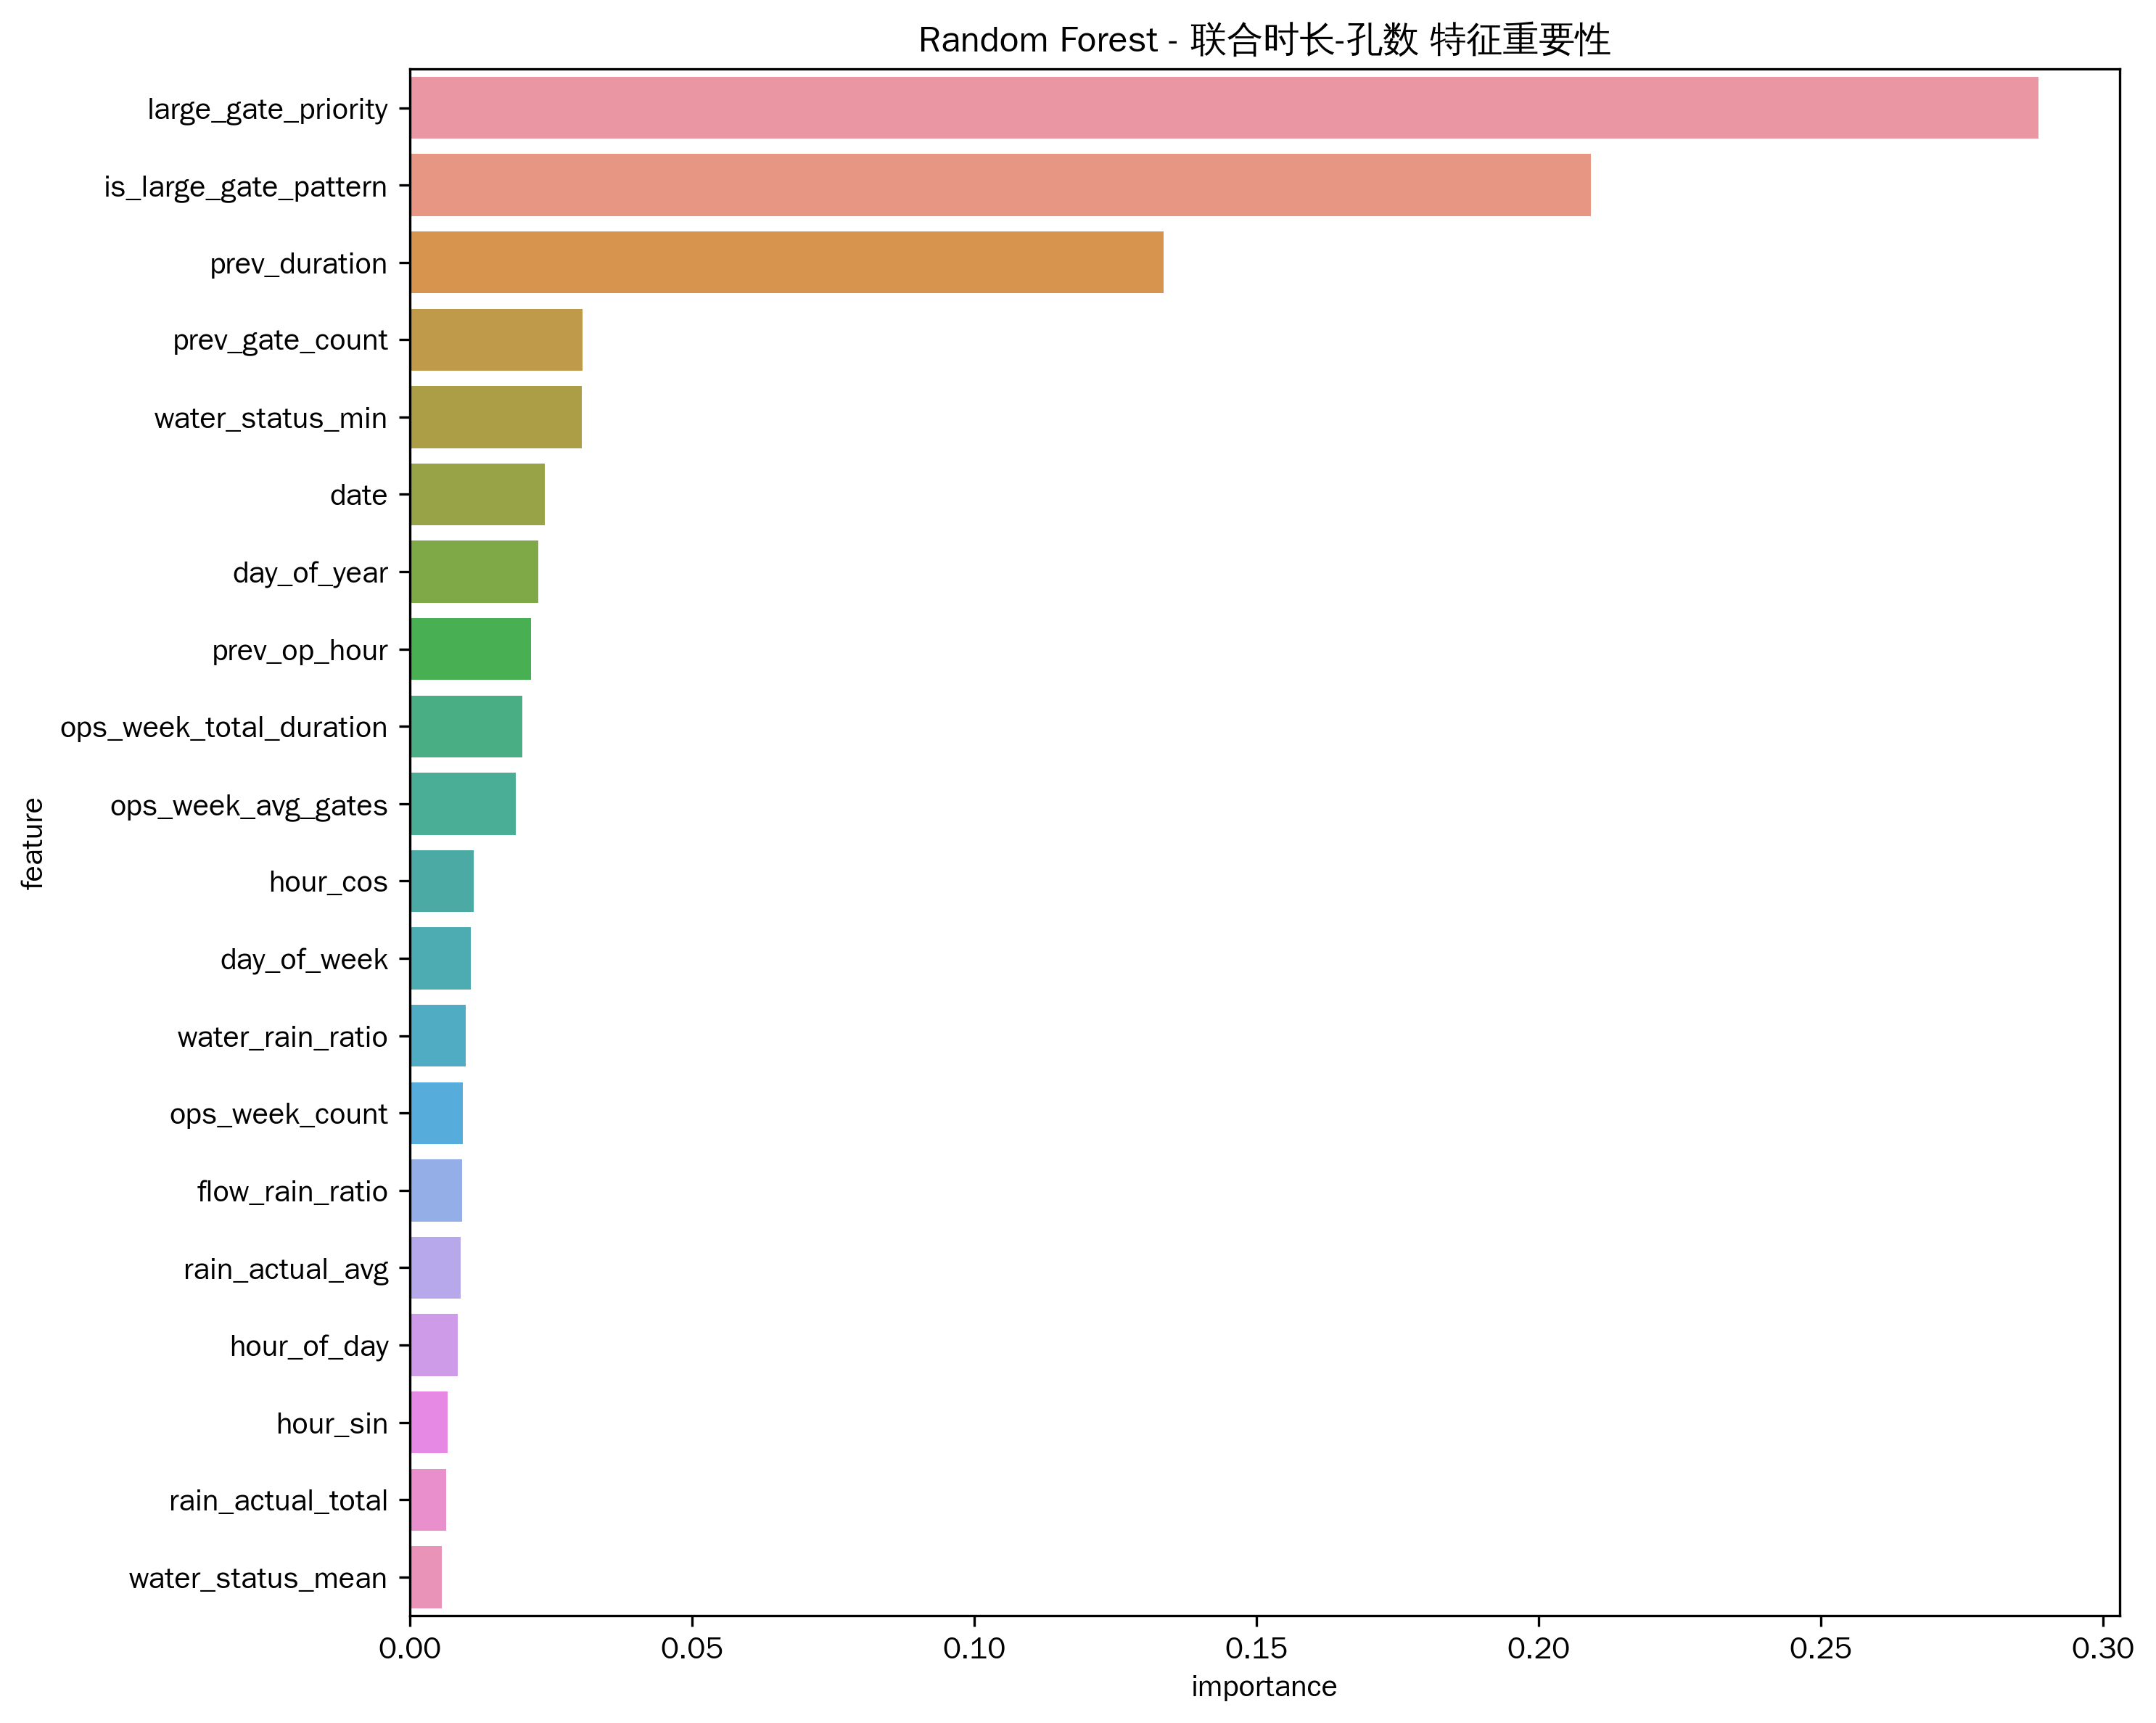

The file beside this chart, header and first rows:
feature, importance
large_gate_priority, 0.2885
is_large_gate_pattern, 0.2092
prev_duration, 0.1336
prev_gate_count, 0.03066
water_status_min, 0.03053
date, 0.02397
day_of_year, 0.02279
prev_op_hour, 0.02156
ops_week_total_duration, 0.02002
ops_week_avg_gates, 0.01878
hour_cos, 0.0114
day_of_week, 0.01086
water_rain_ratio, 0.009948
ops_week_count, 0.009485
flow_rain_ratio, 0.009279
rain_actual_avg, 0.009029
hour_of_day, 0.008564
hour_sin, 0.006693
rain_actual_total, 0.00651
water_status_mean, 0.005733
